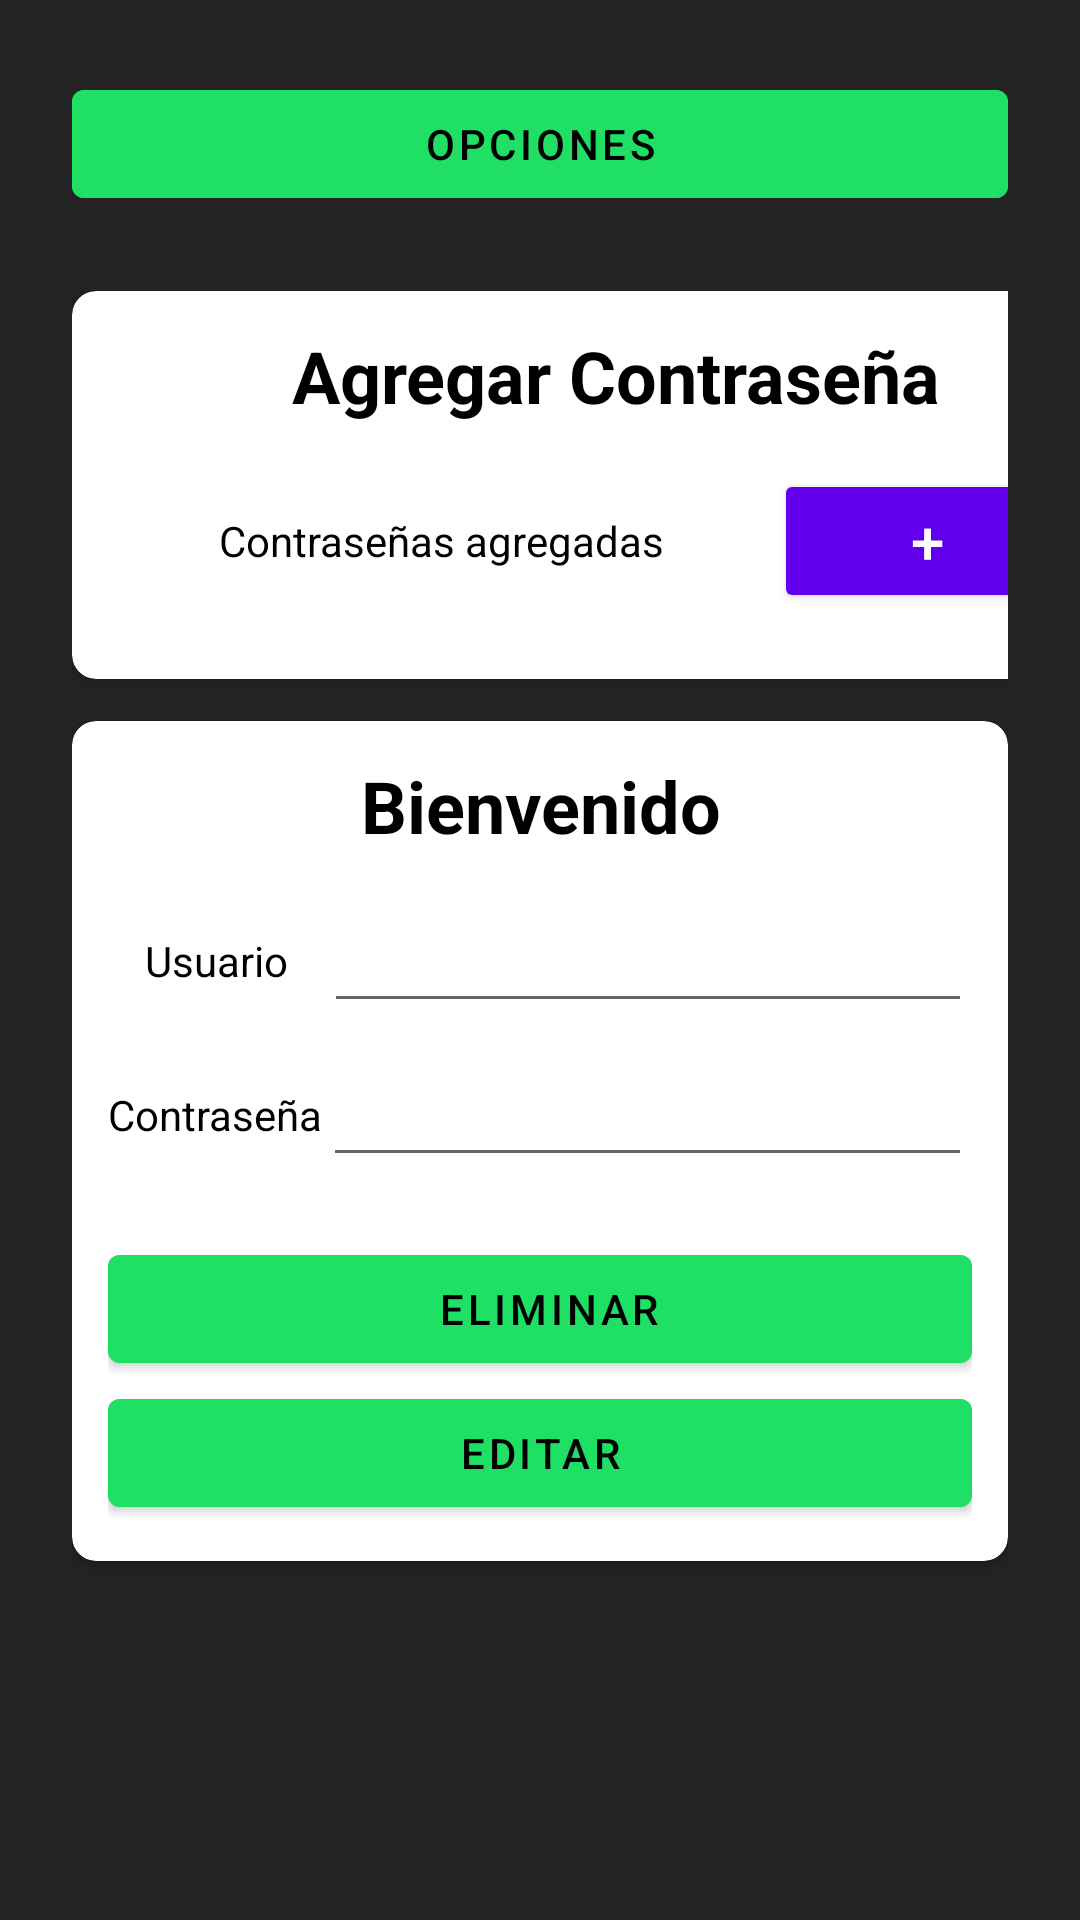

The Android layout XML behind this screen, and the referenced resources:
<!-- AndroidManifest.xml: application theme Theme.AppRegistro_AdrianPG -->
<!-- res/layout/activity_usuario.xml -->
<?xml version="1.0" encoding="utf-8"?>
<androidx.constraintlayout.widget.ConstraintLayout xmlns:android="http://schemas.android.com/apk/res/android"
    xmlns:app="http://schemas.android.com/apk/res-auto"
    xmlns:tools="http://schemas.android.com/tools"
    android:layout_width="match_parent"
    android:layout_height="match_parent"
    tools:context=".Usuario">


    <LinearLayout
        android:id="@+id/linearLayout3"
        android:layout_width="match_parent"
        android:layout_height="match_parent"
        android:background="#232323"
        android:orientation="vertical"
        android:padding="24dp"
        tools:context=".ListViewActivity">


        <Button
            android:id="@+id/options"
            android:layout_width="match_parent"
            android:layout_height="wrap_content"
            android:backgroundTint="@color/green"
            android:text="Opciones"
            android:textColor="@color/black"
            app:layout_constraintEnd_toEndOf="parent"
            app:layout_constraintStart_toStartOf="parent"
            app:layout_constraintTop_toTopOf="parent" />

        <LinearLayout
            android:layout_width="363dp"
            android:layout_height="160dp"
            android:layout_marginTop="25dp"
            android:orientation="vertical">

            <androidx.cardview.widget.CardView
                android:layout_width="match_parent"
                android:layout_height="wrap_content"
                app:cardCornerRadius="8dp">

                <LinearLayout
                    android:layout_width="match_parent"
                    android:layout_height="wrap_content"
                    android:orientation="horizontal"
                    android:padding="12dp">

                    <LinearLayout
                        android:layout_width="match_parent"
                        android:layout_height="wrap_content"
                        android:orientation="vertical">

                        <LinearLayout
                            android:layout_width="match_parent"
                            android:layout_height="wrap_content"
                            android:orientation="vertical">

                            <TextView
                                android:id="@+id/agregar"
                                android:layout_width="match_parent"
                                android:layout_height="wrap_content"
                                android:paddingBottom="15dp"
                                android:text="Agregar Contraseña"
                                android:textAlignment="center"
                                android:textColor="@color/black"
                                android:textSize="24dp"
                                android:textStyle="bold"></TextView>

                            <androidx.constraintlayout.widget.ConstraintLayout
                                android:layout_width="match_parent"
                                android:layout_height="wrap_content" />

                            <LinearLayout
                                android:layout_width="match_parent"
                                android:layout_height="wrap_content"
                                android:paddingBottom="10dp">


                                <TextView
                                    android:layout_width="222dp"
                                    android:layout_height="match_parent"
                                    android:gravity="center"
                                    android:text="Contraseñas agregadas"
                                    android:textColor="@color/black"></TextView>

                                <Button
                                    android:id="@+id/buttonAd"
                                    style="@style/Widget.AppCompat.Button.Small"
                                    android:layout_width="15dp"
                                    android:layout_height="wrap_content"
                                    android:layout_gravity="center_vertical"
                                    android:layout_marginEnd="15dp"
                                    android:layout_weight="1"
                                    android:width="1dp"
                                    android:foregroundGravity="center_vertical"
                                    android:text="+"
                                    android:textColor="@color/white"
                                    android:textSize="20dp"
                                    android:visibility="visible"
                                    app:borderWidth="0dp" />


                            </LinearLayout>


                        </LinearLayout>

                        <LinearLayout
                            android:layout_width="match_parent"
                            android:layout_height="match_parent"
                            android:orientation="vertical" />

                    </LinearLayout>
                </LinearLayout>

            </androidx.cardview.widget.CardView>

        </LinearLayout>

        <androidx.cardview.widget.CardView
            android:layout_width="match_parent"
            android:layout_height="wrap_content"
            app:cardCornerRadius="8dp"
            android:layout_marginTop="-17dp">

            <LinearLayout
                android:layout_width="match_parent"
                android:layout_height="match_parent"
                android:orientation="horizontal"
                android:padding="12dp">

                <LinearLayout
                    android:layout_width="match_parent"
                    android:layout_height="wrap_content"
                    android:orientation="vertical">

                    <LinearLayout
                        android:layout_width="match_parent"
                        android:layout_height="wrap_content"
                        android:orientation="vertical">

                        <TextView
                            android:layout_width="match_parent"
                            android:layout_height="wrap_content"
                            android:paddingBottom="15dp"
                            android:text="Bienvenido"
                            android:textAlignment="center"
                            android:textColor="@color/black"
                            android:textSize="24dp"
                            android:textStyle="bold"></TextView>

                        <androidx.constraintlayout.widget.ConstraintLayout
                            android:layout_width="match_parent"
                            android:layout_height="wrap_content" />

                        <LinearLayout
                            android:layout_width="match_parent"
                            android:layout_height="wrap_content"
                            android:paddingBottom="10dp">


                            <TextView
                                android:layout_width="72dp"
                                android:layout_height="match_parent"
                                android:gravity="center"
                                android:text="Usuario"
                                android:textColor="@color/black"></TextView>


                            <EditText
                                android:id="@+id/editTextUsser"
                                android:layout_width="match_parent"
                                android:layout_height="match_parent"
                                android:paddingStart="15dp"></EditText>
                        </LinearLayout>

                        <LinearLayout
                            android:layout_width="match_parent"
                            android:layout_height="wrap_content"
                            android:paddingBottom="10dp">

                            <TextView
                                android:layout_width="wrap_content"
                                android:layout_height="match_parent"
                                android:gravity="center"
                                android:text="Contraseña"
                                android:textColor="@color/black"></TextView>

                            <EditText
                                android:id="@+id/editTextTextPass"
                                android:layout_width="match_parent"
                                android:layout_height="match_parent"
                                android:paddingStart="15dp"></EditText>

                        </LinearLayout>


                        <LinearLayout
                            android:layout_width="match_parent"
                            android:layout_height="wrap_content"
                            android:paddingBottom="10dp" />


                    </LinearLayout>

                    <LinearLayout
                        android:layout_width="match_parent"
                        android:layout_height="match_parent"
                        android:orientation="vertical">

                        <Button
                            android:id="@+id/eliminar"
                            android:layout_width="match_parent"
                            android:layout_height="wrap_content"
                            android:backgroundTint="@color/green"
                            android:elevation="6dp"
                            android:paddingRight="10dp"
                            android:text="eliminar"
                            android:textColor="@color/black"></Button>

                        <Button
                            android:id="@+id/editar"
                            android:layout_width="match_parent"
                            android:layout_height="wrap_content"
                            android:backgroundTint="@color/green"
                            android:elevation="6dp"
                            android:text="editar"
                            android:textColor="@color/black"></Button>

                    </LinearLayout>

                </LinearLayout>
            </LinearLayout>

        </androidx.cardview.widget.CardView>

        <LinearLayout
            android:layout_width="match_parent"
            android:layout_height="match_parent"
            android:orientation="vertical">

            <ListView
                android:id="@+id/listViewId"
                android:layout_width="match_parent"
                android:layout_height="match_parent" />
        </LinearLayout>

    </LinearLayout>
</androidx.constraintlayout.widget.ConstraintLayout>
<!-- resources referenced by this layout -->
<resources>
  <color name="black">#FF000000</color>
  <color name="green">#1FDF64</color>
  <color name="white">#FFFFFFFF</color>
  <style name="Theme.AppRegistro_AdrianPG" parent="Theme.MaterialComponents.DayNight.DarkActionBar">
          
          <item name="colorPrimary">@color/purple_500</item>
          <item name="colorPrimaryVariant">@color/purple_700</item>
          <item name="colorOnPrimary">@color/white</item>
          
          <item name="colorSecondary">@color/teal_200</item>
          <item name="colorSecondaryVariant">@color/teal_700</item>
          <item name="colorOnSecondary">@color/black</item>
          
          <item name="android:statusBarColor" tools:targetApi="l">?attr/colorPrimaryVariant</item>
          
      </style>
  <color name="purple_500">#FF6200EE</color>
  <color name="purple_700">#FF3700B3</color>
  <color name="teal_200">#FF03DAC5</color>
  <color name="teal_700">#FF018786</color>
</resources>
